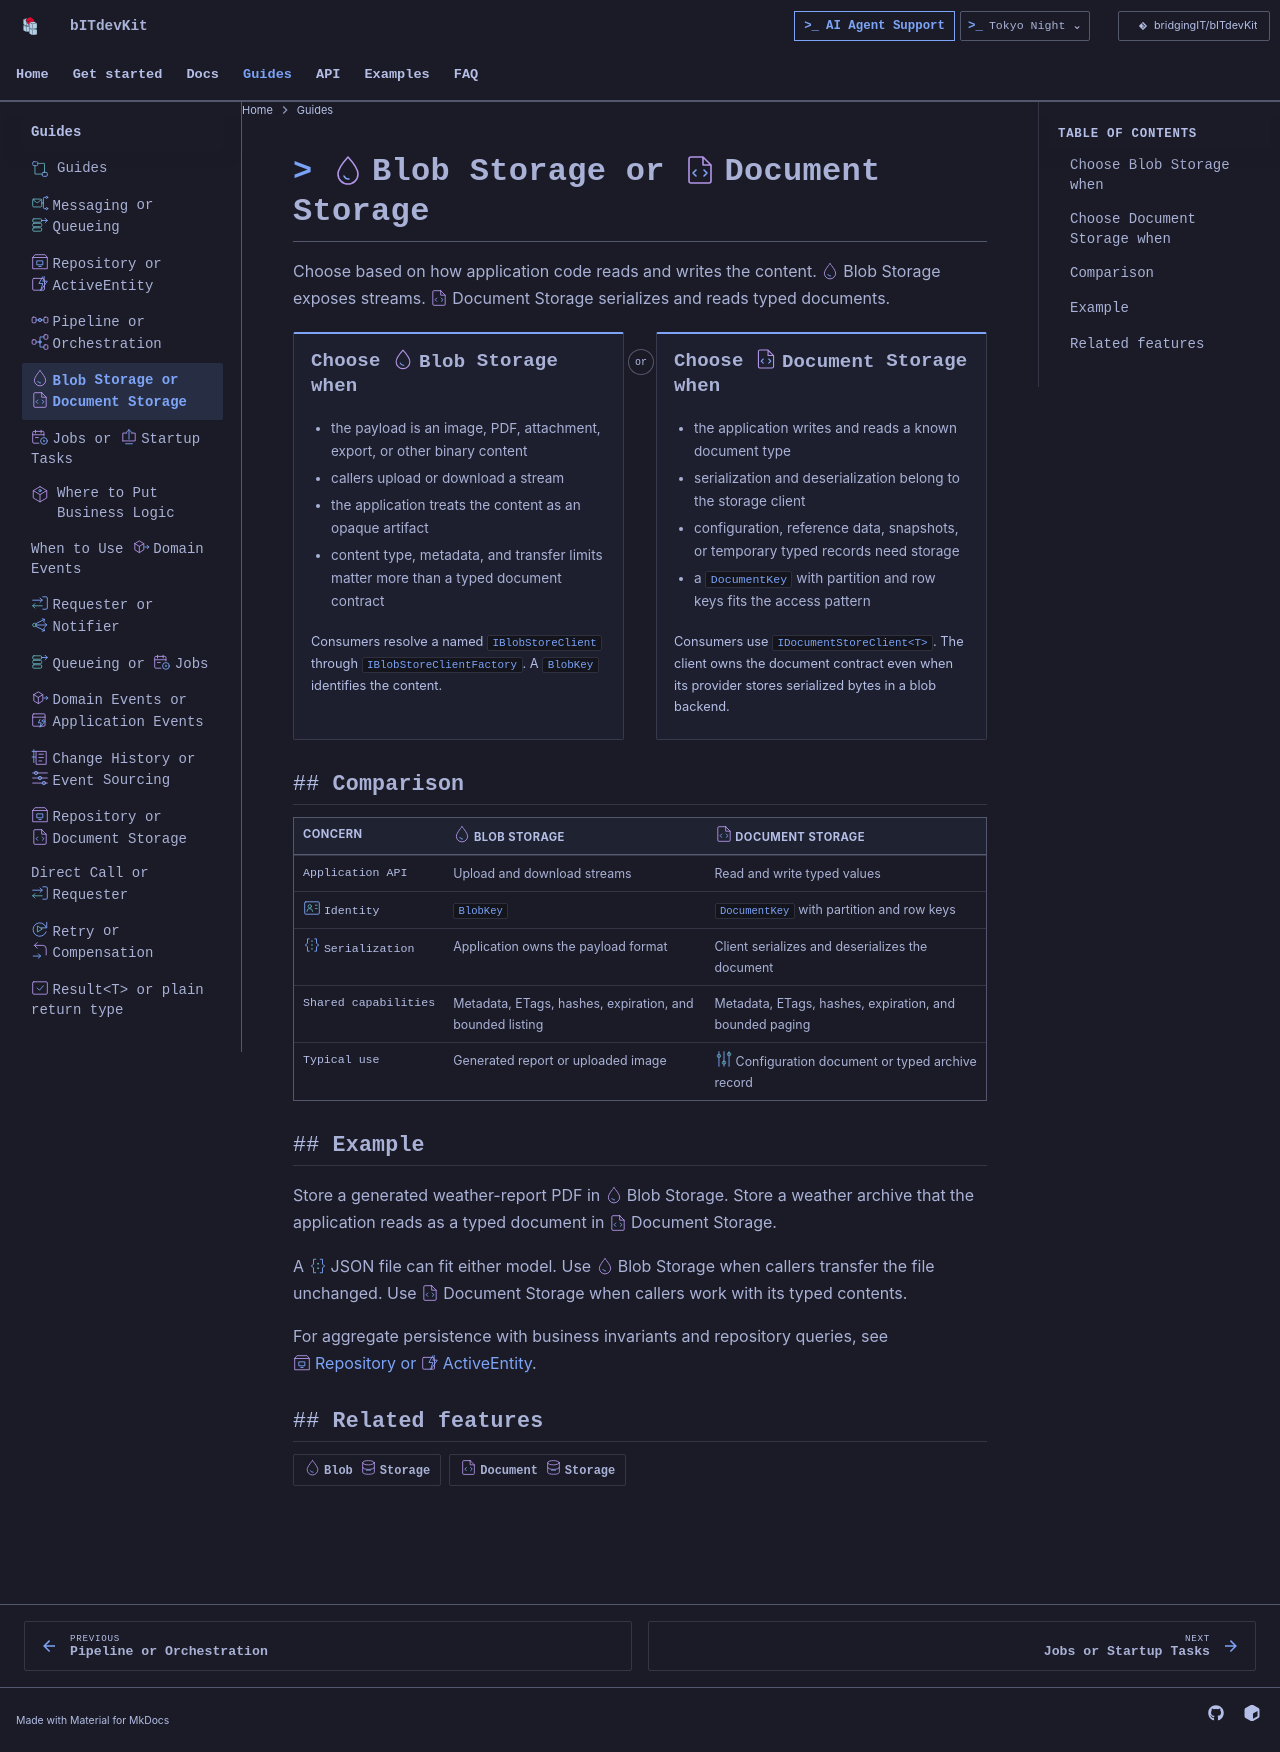

repository: BridgingIT-GmbH/bITdevKit · page: decisions-blob-vs-document-storage/index.html · generator: mkdocs

---
title: Blob Storage or Document Storage
---

<img class="bdk-doc-icon" src="assets/features/storage-blobs.svg" width="32" height="32" alt="" align="right"> <img class="bdk-doc-icon" src="assets/features/storage-documents.svg" width="32" height="32" alt="" align="right">

# Blob Storage or Document Storage

Choose based on how application code reads and writes the content. Blob Storage exposes streams. Document Storage serializes and reads typed documents.

## Choose Blob Storage when

- the payload is an image, PDF, attachment, export, or other binary content
- callers upload or download a stream
- the application treats the content as an opaque artifact
- content type, metadata, and transfer limits matter more than a typed document contract

Consumers resolve a named `IBlobStoreClient` through `IBlobStoreClientFactory`. A `BlobKey` identifies the content.

## Choose Document Storage when

- the application writes and reads a known document type
- serialization and deserialization belong to the storage client
- configuration, reference data, snapshots, or temporary typed records need storage
- a `DocumentKey` with partition and row keys fits the access pattern

Consumers use `IDocumentStoreClient<T>`. The client owns the document contract even when its provider stores serialized bytes in a blob backend.

## Comparison

| Concern | Blob Storage | Document Storage |
| --- | --- | --- |
| Application API | Upload and download streams | Read and write typed values |
| Identity | `BlobKey` | `DocumentKey` with partition and row keys |
| Serialization | Application owns the payload format | Client serializes and deserializes the document |
| Shared capabilities | Metadata, ETags, hashes, expiration, and bounded listing | Metadata, ETags, hashes, expiration, and bounded paging |
| Typical use | Generated report or uploaded image | Configuration document or typed archive record |

## Example

Store a generated weather-report PDF in Blob Storage. Store a weather archive that the application reads as a typed document in Document Storage.

A JSON file can fit either model. Use Blob Storage when callers transfer the file unchanged. Use Document Storage when callers work with its typed contents.

For aggregate persistence with business invariants and repository queries, see [Repository or ActiveEntity](decisions-repository-vs-activeentity.md).

## Related features

- [Blob Storage](reference/features-storage-blobs.md)
- [Document Storage](reference/features-storage-documents.md)
